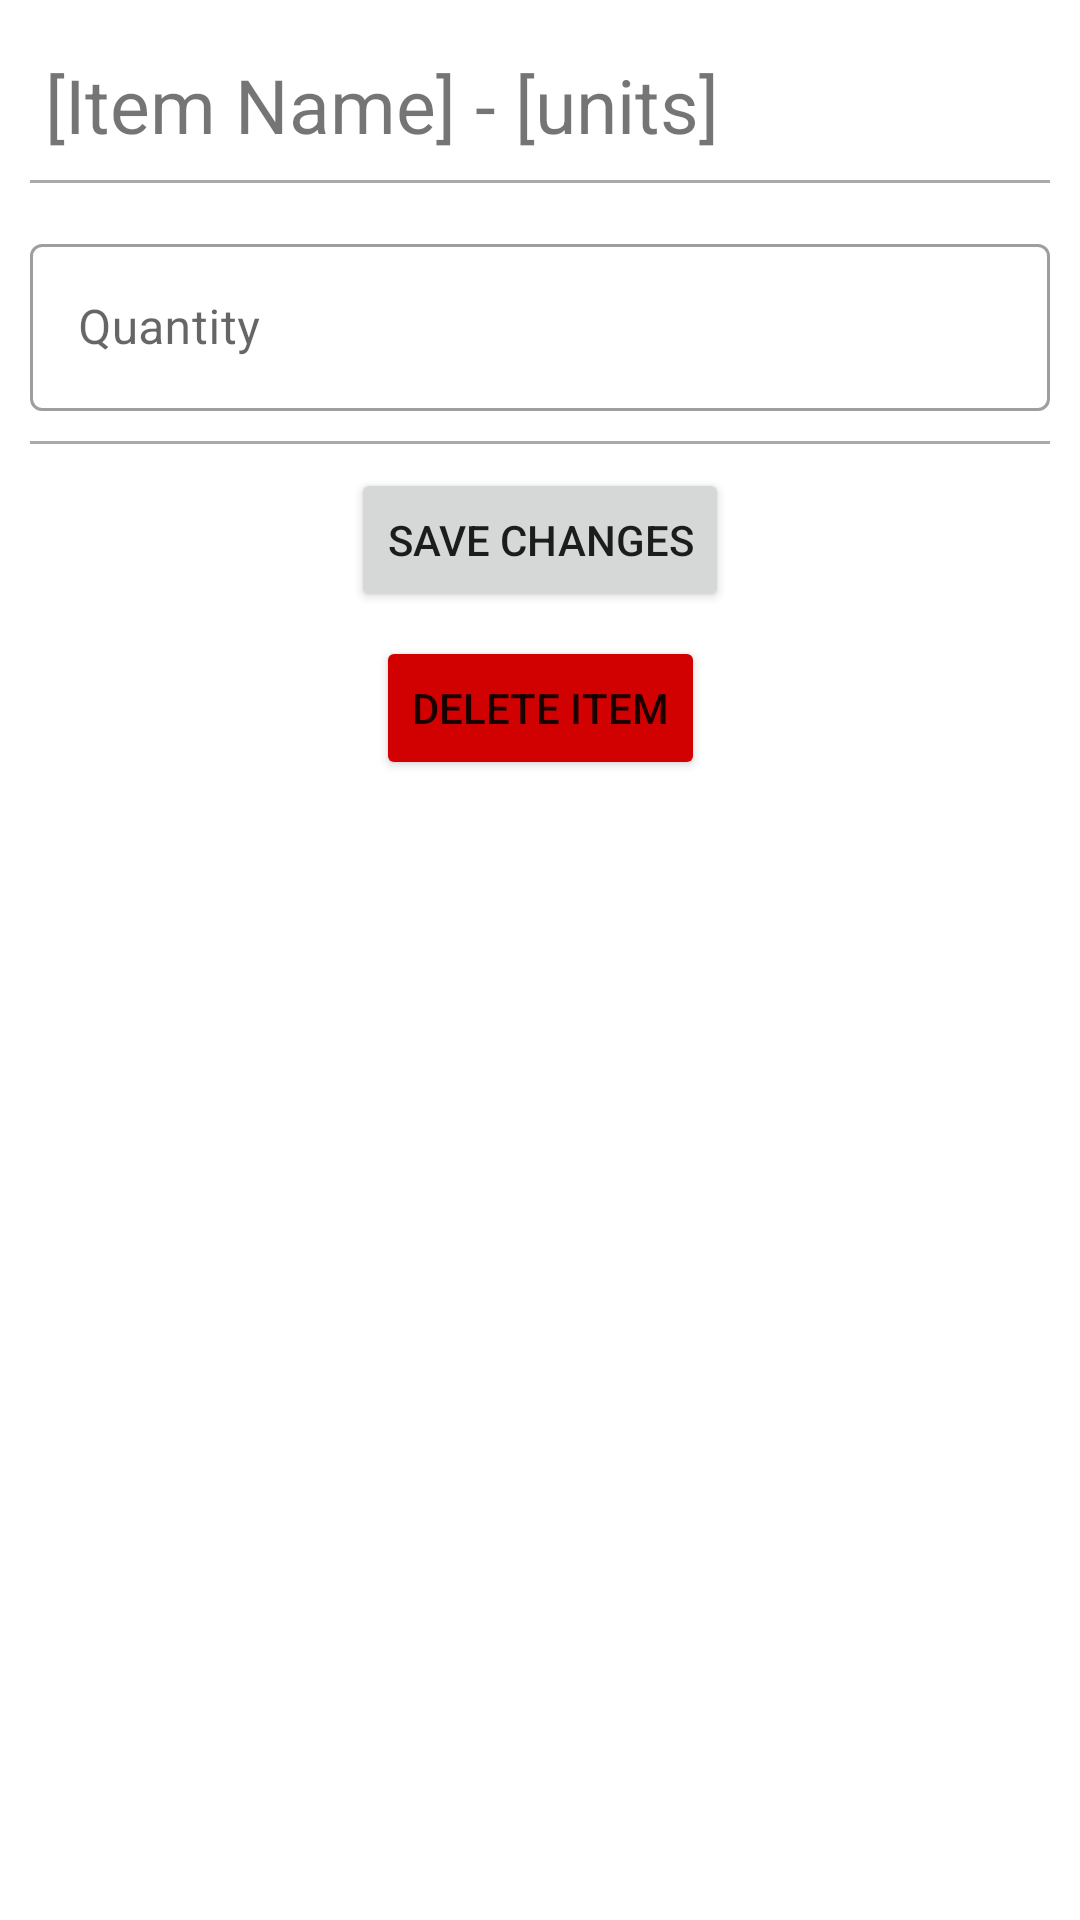

Write the Android layout XML for this screen, with the resource values it uses.
<!-- AndroidManifest.xml: application theme Theme.FoodInventoryHelper -->
<!-- res/layout/activity_edit_inv.xml -->
<?xml version="1.0" encoding="utf-8"?>
<androidx.constraintlayout.widget.ConstraintLayout xmlns:android="http://schemas.android.com/apk/res/android"
    xmlns:app="http://schemas.android.com/apk/res-auto"
    xmlns:tools="http://schemas.android.com/tools"
    android:layout_width="match_parent"
    android:layout_height="match_parent"
    tools:context=".EditInvActivity">

    <TextView
        android:id="@+id/edit_item_header"
        android:layout_width="match_parent"
        android:layout_height="50dp"
        android:text="[Item Name] - [units]"
        app:layout_constraintTop_toTopOf="parent"
        android:layout_margin="10dp"
        android:textSize="25dp"
        android:fontFamily="sans-serif"
        android:paddingStart="5dp"
        android:paddingEnd="0dp"
        android:gravity="center_vertical"/>

    <View
        android:id="@+id/headerSeparator"
        android:layout_width="match_parent"
        android:layout_height="1dp"
        android:layout_marginHorizontal="10dp"
        android:background="@android:color/darker_gray"
        app:layout_constraintTop_toBottomOf="@+id/edit_item_header"
        tools:layout_editor_absoluteX="0dp" />

    <com.google.android.material.textfield.TextInputLayout
        android:id="@+id/quantityInput"
        style="@style/Widget.MaterialComponents.TextInputLayout.OutlinedBox"
        android:layout_width="match_parent"
        android:layout_height="wrap_content"
        app:layout_constraintTop_toBottomOf="@id/headerSeparator"
        android:layout_marginVertical="15dp"
        android:layout_marginHorizontal="10dp">

        <com.google.android.material.textfield.TextInputEditText
            android:id="@+id/quantity"
            android:layout_width="match_parent"
            android:layout_height="wrap_content"
            android:hint="Quantity" />
    </com.google.android.material.textfield.TextInputLayout>


    <View
        android:id="@+id/inputSeparator"
        android:layout_width="match_parent"
        android:layout_height="1dp"
        android:layout_marginHorizontal="10dp"
        android:layout_marginVertical="10dp"
        android:background="@android:color/darker_gray"
        app:layout_constraintTop_toBottomOf="@+id/quantityInput"
        tools:layout_editor_absoluteX="0dp" />

    <Button
        android:id="@+id/save_changes"
        android:layout_width="wrap_content"
        android:layout_height="wrap_content"
        android:layout_marginTop="8dp"
        android:gravity="center"
        android:text="Save Changes"
        app:layout_constraintEnd_toEndOf="parent"
        app:layout_constraintStart_toStartOf="parent"
        app:layout_constraintTop_toBottomOf="@+id/inputSeparator" />

    <Button
        android:id="@+id/delete_item_btn"
        android:layout_width="wrap_content"
        android:layout_height="wrap_content"
        android:layout_marginTop="8dp"
        android:gravity="center"
        android:text="Delete Item"
        android:backgroundTint="#D10101"
        app:layout_constraintEnd_toEndOf="parent"
        app:layout_constraintStart_toStartOf="parent"
        app:layout_constraintTop_toBottomOf="@+id/save_changes" />

</androidx.constraintlayout.widget.ConstraintLayout>
<!-- resources referenced by this layout -->
<resources>
  <style name="Theme.FoodInventoryHelper" parent="Theme.MaterialComponents.DayNight.NoActionBar">
          
          <item name="colorPrimary">@color/purple_500</item>
          <item name="colorPrimaryVariant">@color/purple_700</item>
          <item name="colorOnPrimary">@color/white</item>
          
          <item name="colorSecondary">@color/teal_200</item>
          <item name="colorSecondaryVariant">@color/teal_700</item>
          <item name="colorOnSecondary">@color/black</item>
          
          <item name="android:statusBarColor">?attr/colorPrimaryVariant</item>
          
      </style>
  <!-- not gathered from this repository: default colours our renderer supplied (Android Studio template values) -->
  <color name="purple_500">#FF6200EE</color>
  <color name="purple_700">#FF3700B3</color>
  <color name="teal_200">#FF03DAC5</color>
  <color name="teal_700">#FF018786</color>
  <color name="black">#FF000000</color>
  <color name="white">#FFFFFFFF</color>
</resources>
